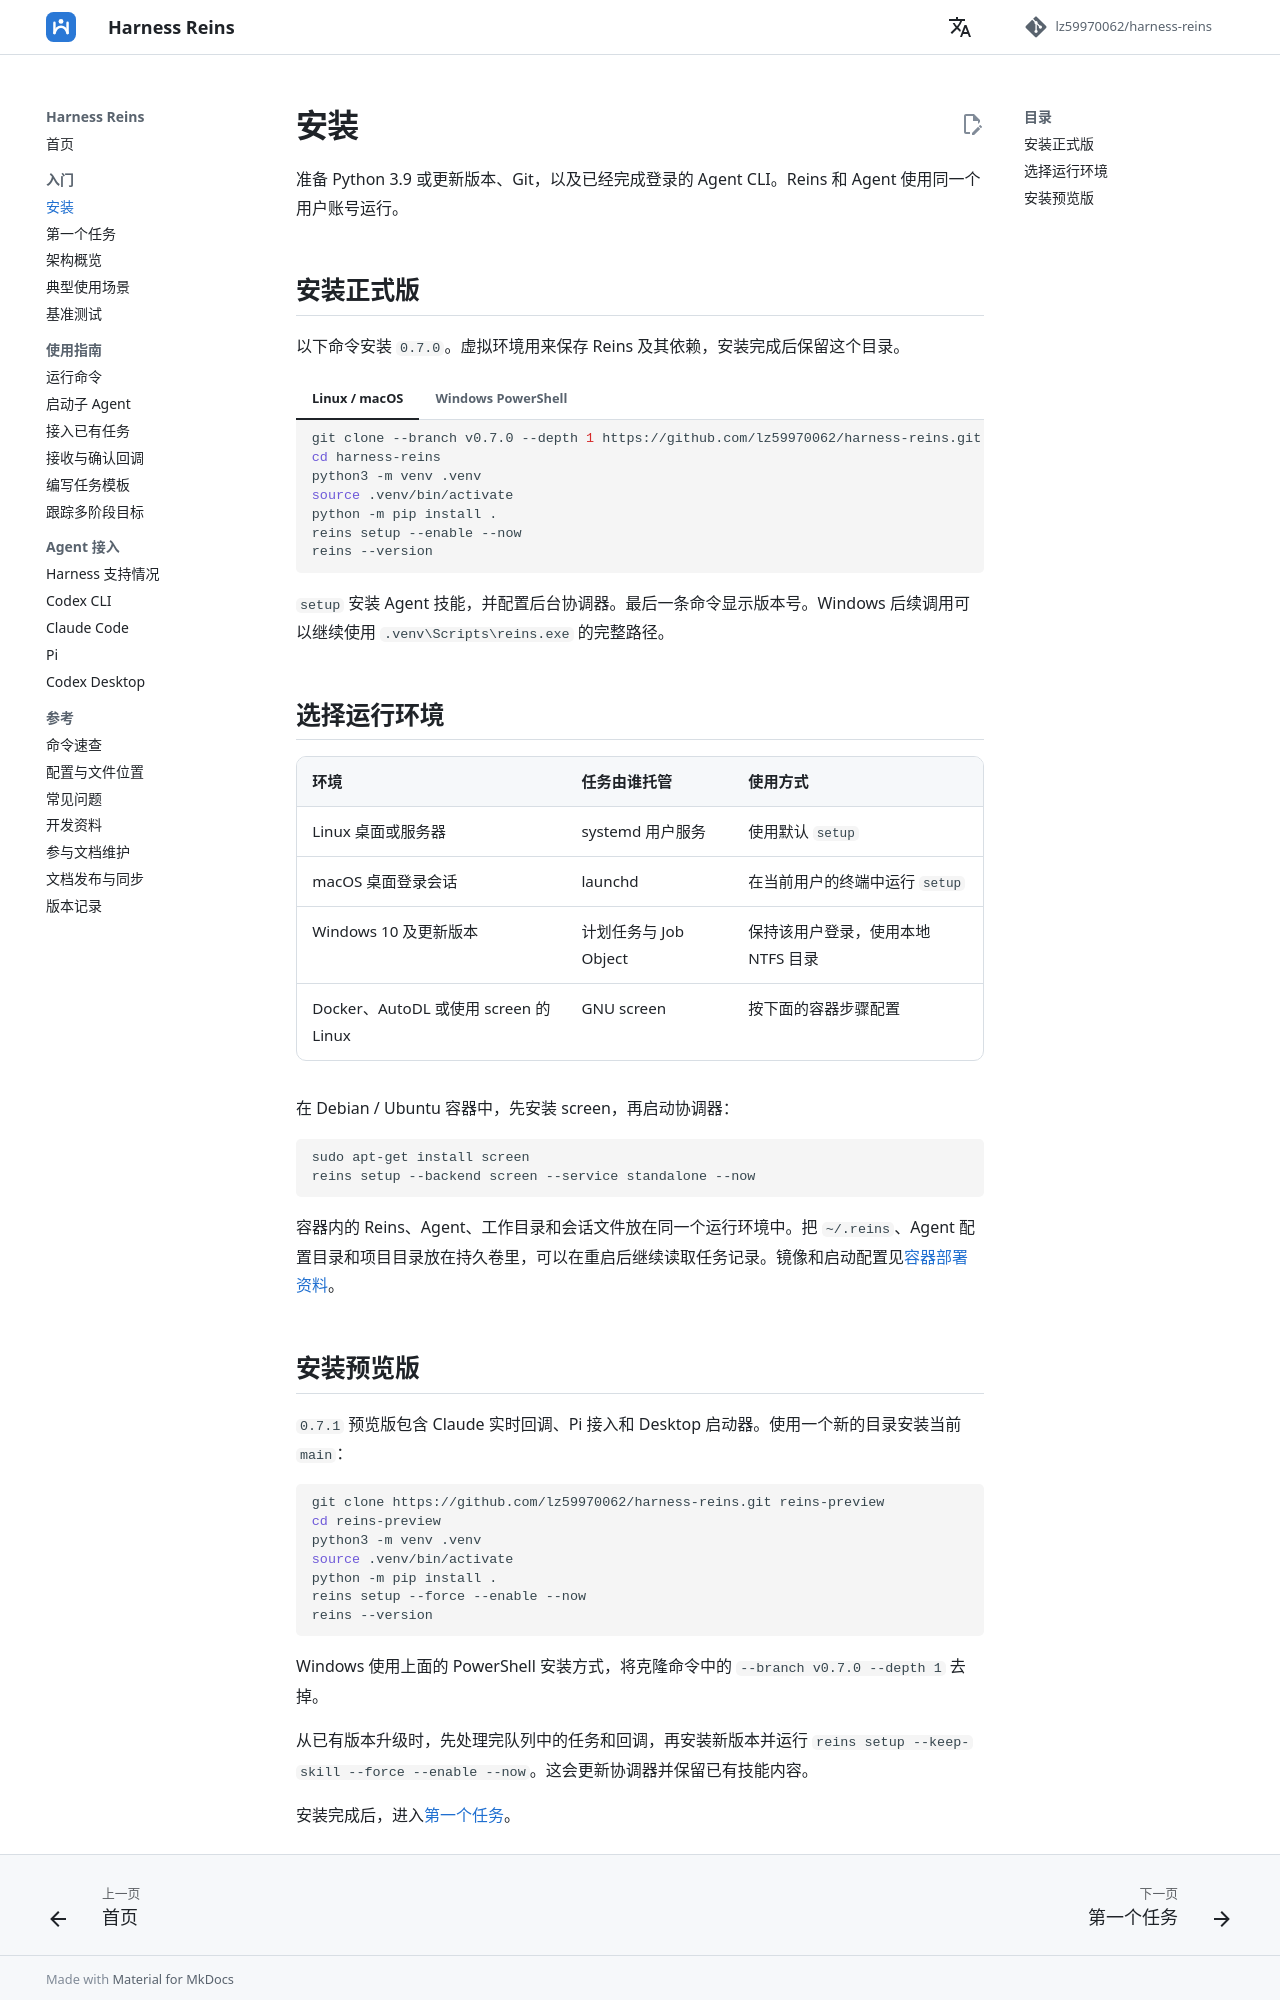

repository: lz59970062/agent-atc · page: installation/index.html · generator: mkdocs

# 安装

准备 Python 3.9 或更新版本、Git，以及已经完成登录的 Agent CLI。Reins 和 Agent 使用同一个用户账号运行。

## 安装正式版

以下命令安装 `0.7.0`。虚拟环境用来保存 Reins 及其依赖，安装完成后保留这个目录。

=== "Linux / macOS"

    ```bash
    git clone --branch v0.7.0 --depth 1 https://github.com/lz59970062/harness-reins.git
    cd harness-reins
    python3 -m venv .venv
    source .venv/bin/activate
    python -m pip install .
    reins setup --enable --now
    reins --version
    ```

=== "Windows PowerShell"

    ```powershell
    git clone --branch v0.7.0 --depth 1 https://github.com/lz59970062/harness-reins.git
    Set-Location harness-reins
    py -3 -m venv .venv
    & .\.venv\Scripts\python.exe -m pip install .
    & .\.venv\Scripts\reins.exe setup --service windows-task --enable --now
    & .\.venv\Scripts\reins.exe --version
    ```

`setup` 安装 Agent 技能，并配置后台协调器。最后一条命令显示版本号。Windows 后续调用可以继续使用 `.venv\Scripts\reins.exe` 的完整路径。

## 选择运行环境

| 环境 | 任务由谁托管 | 使用方式 |
| --- | --- | --- |
| Linux 桌面或服务器 | systemd 用户服务 | 使用默认 `setup` |
| macOS 桌面登录会话 | launchd | 在当前用户的终端中运行 `setup` |
| Windows 10 及更新版本 | 计划任务与 Job Object | 保持该用户登录，使用本地 NTFS 目录 |
| Docker、AutoDL 或使用 screen 的 Linux | GNU screen | 按下面的容器步骤配置 |

在 Debian / Ubuntu 容器中，先安装 screen，再启动协调器：

```bash
sudo apt-get install screen
reins setup --backend screen --service standalone --now
```

容器内的 Reins、Agent、工作目录和会话文件放在同一个运行环境中。把 `~/.reins`、Agent 配置目录和项目目录放在持久卷里，可以在重启后继续读取任务记录。镜像和启动配置见[容器部署资料](https://github.com/lz59970062/harness-reins/blob/main/docs/containers.md)。
